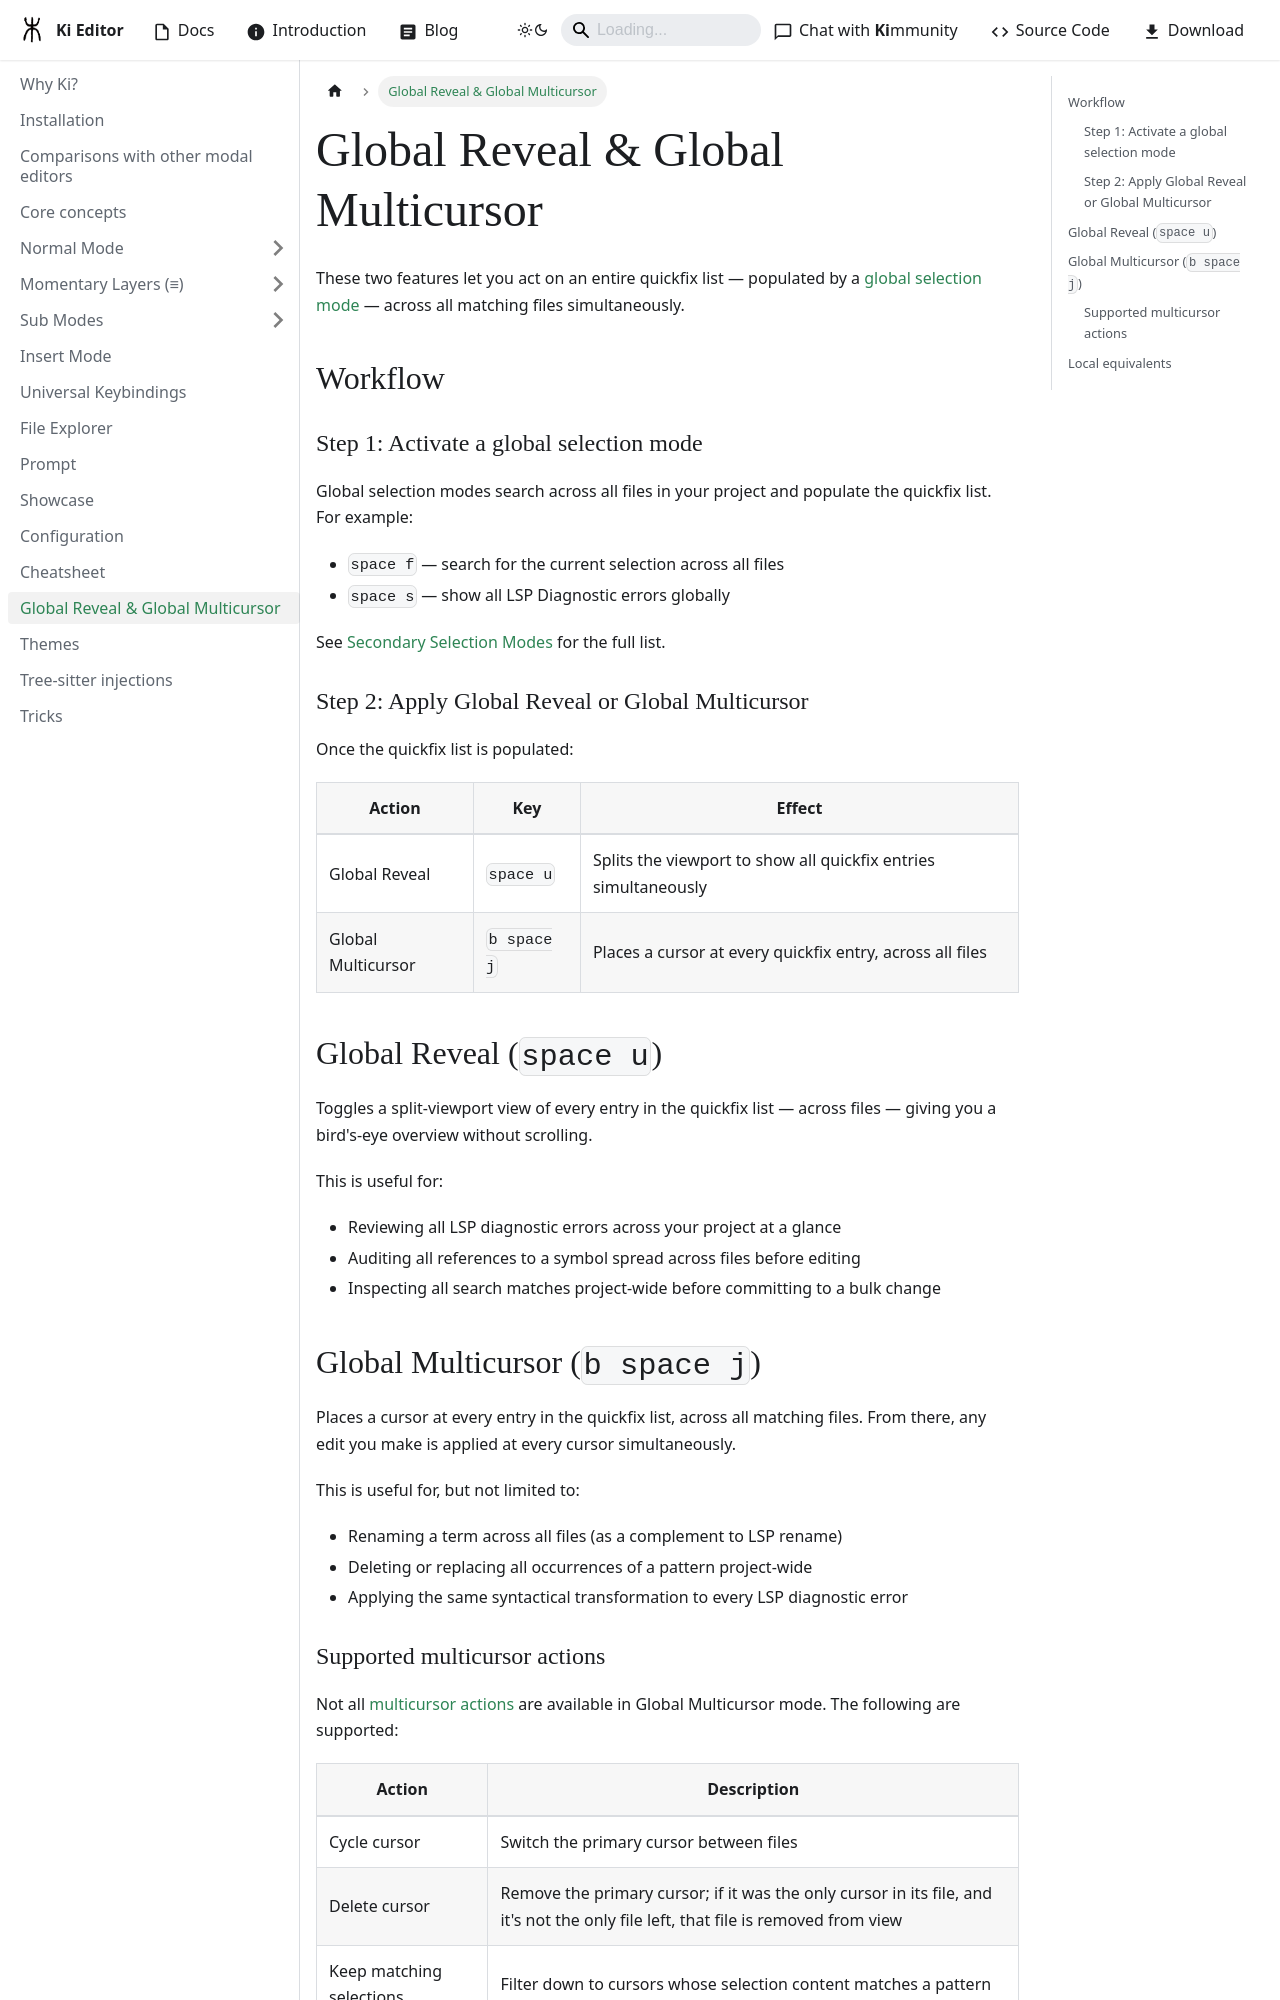

repository: ki-editor/ki-editor · page: docs/global-reveal-and-multicursor/index.html · generator: docusaurus

---
sidebar_position: 13
---

# Global Reveal & Global Multicursor

These two features let you act on an entire quickfix list — populated by a [global selection mode](normal-mode/selection-modes/secondary.md) — across all matching files simultaneously.

## Workflow

### Step 1: Activate a global selection mode

Global selection modes search across all files in your project and populate the quickfix list. For example:

- `space f` — search for the current selection across all files
- `space s` — show all LSP Diagnostic errors globally

See [Secondary Selection Modes](normal-mode/selection-modes/secondary.md) for the full list.

### Step 2: Apply Global Reveal or Global Multicursor

Once the quickfix list is populated:

| Action             | Key         | Effect                                                          |
| ------------------ | ----------- | --------------------------------------------------------------- |
| Global Reveal      | `space u`   | Splits the viewport to show all quickfix entries simultaneously |
| Global Multicursor | `b space j` | Places a cursor at every quickfix entry, across all files       |

## Global Reveal (`space u`)

Toggles a split-viewport view of every entry in the quickfix list — across files — giving you a bird's-eye overview without scrolling.

This is useful for:

- Reviewing all LSP diagnostic errors across your project at a glance
- Auditing all references to a symbol spread across files before editing
- Inspecting all search matches project-wide before committing to a bulk change

## Global Multicursor (`b space j`)

Places a cursor at every entry in the quickfix list, across all matching files. From there, any edit you make is applied at every cursor simultaneously.

This is useful for, but not limited to:

- Renaming a term across all files (as a complement to LSP rename)
- Deleting or replacing all occurrences of a pattern project-wide
- Applying the same syntactical transformation to every LSP diagnostic error
